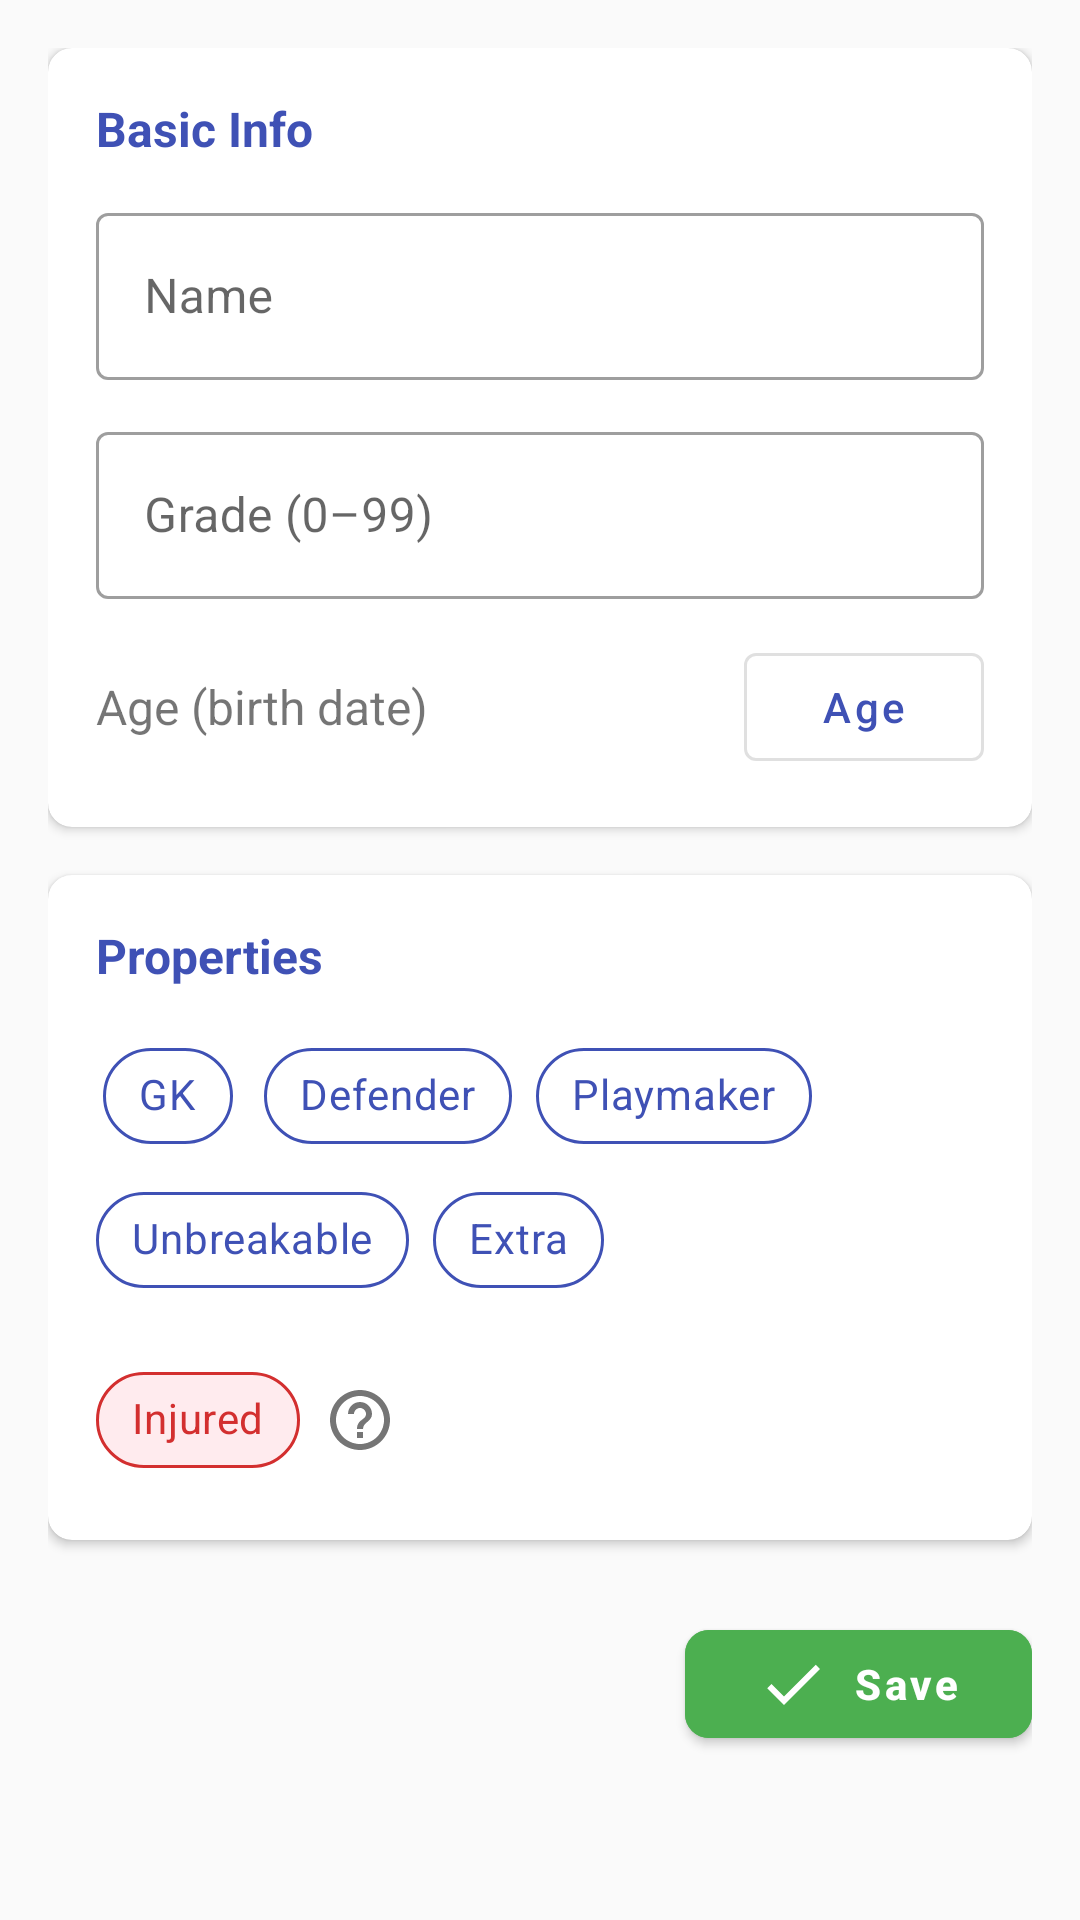

Here is an Android app screen rendered from its layout file. Give the layout XML and the strings, colors and styles it references.
<!-- AndroidManifest.xml: application theme AppTheme -->
<!-- res/layout/player_crad_fragment.xml -->
<?xml version="1.0" encoding="utf-8"?>
<ScrollView xmlns:android="http://schemas.android.com/apk/res/android"
    xmlns:app="http://schemas.android.com/apk/res-auto"
    android:layout_width="match_parent"
    android:layout_height="match_parent"
    android:fillViewport="true">

    <LinearLayout
        android:layout_width="match_parent"
        android:layout_height="wrap_content"
        android:layoutDirection="ltr"
        android:orientation="vertical"
        android:padding="16dp">

        
        <androidx.cardview.widget.CardView
            android:layout_width="match_parent"
            android:layout_height="wrap_content"
            android:layout_marginBottom="16dp"
            app:cardCornerRadius="8dp"
            app:cardElevation="2dp">

            <LinearLayout
                android:layout_width="match_parent"
                android:layout_height="wrap_content"
                android:orientation="vertical"
                android:padding="16dp">

                <TextView
                    android:layout_width="wrap_content"
                    android:layout_height="wrap_content"
                    android:layout_marginBottom="12dp"
                    android:text="@string/basic_info"
                    android:textSize="16sp"
                    android:textStyle="bold"
                    android:textColor="@color/colorPrimary" />

                
                <com.google.android.material.textfield.TextInputLayout
                    android:id="@+id/name_input_layout"
                    style="@style/Widget.MaterialComponents.TextInputLayout.OutlinedBox"
                    android:layout_width="match_parent"
                    android:layout_height="wrap_content"
                    android:layout_marginBottom="12dp"
                    android:hint="@string/name">

                    <com.google.android.material.textfield.TextInputEditText
                        android:id="@+id/edit_player_name"
                        android:layout_width="match_parent"
                        android:layout_height="wrap_content"
                        android:inputType="text"
                        android:singleLine="true" />
                </com.google.android.material.textfield.TextInputLayout>

                
                <com.google.android.material.textfield.TextInputLayout
                    android:id="@+id/grade_input_layout"
                    style="@style/Widget.MaterialComponents.TextInputLayout.OutlinedBox"
                    android:layout_width="match_parent"
                    android:layout_height="wrap_content"
                    android:layout_marginBottom="12dp"
                    android:hint="@string/grade_description">

                    <com.google.android.material.textfield.TextInputEditText
                        android:id="@+id/edit_player_grade"
                        android:layout_width="match_parent"
                        android:layout_height="wrap_content"
                        android:inputType="number"
                        android:singleLine="true" />
                </com.google.android.material.textfield.TextInputLayout>

                
                <LinearLayout
                    android:layout_width="match_parent"
                    android:layout_height="wrap_content"
                    android:gravity="center_vertical"
                    android:orientation="horizontal">

                    <TextView
                        android:layout_width="0dp"
                        android:layout_height="wrap_content"
                        android:layout_weight="1"
                        android:text="@string/age_description"
                        android:textSize="16sp" />

                    <com.google.android.material.button.MaterialButton
                        android:id="@+id/edit_player_birthday"
                        style="@style/Widget.MaterialComponents.Button.OutlinedButton"
                        android:layout_width="wrap_content"
                        android:layout_height="wrap_content"
                        android:minWidth="80dp"
                        android:text="@string/age"
                        android:textAllCaps="false" />
                </LinearLayout>

            </LinearLayout>
        </androidx.cardview.widget.CardView>

        
        <androidx.cardview.widget.CardView
            android:layout_width="match_parent"
            android:layout_height="wrap_content"
            android:layout_marginBottom="16dp"
            app:cardCornerRadius="8dp"
            app:cardElevation="2dp">

            <LinearLayout
                android:layout_width="match_parent"
                android:layout_height="wrap_content"
                android:orientation="vertical"
                android:padding="16dp">

                <TextView
                    android:layout_width="wrap_content"
                    android:layout_height="wrap_content"
                    android:layout_marginBottom="12dp"
                    android:text="@string/properties"
                    android:textSize="16sp"
                    android:textStyle="bold"
                    android:textColor="@color/colorPrimary" />

                <com.google.android.material.chip.ChipGroup
                    android:id="@+id/properties_chip_group"
                    android:layout_width="match_parent"
                    android:layout_height="wrap_content"
                    app:singleLine="false">

                    <com.google.android.material.chip.Chip
                        android:id="@+id/player_is_gk"
                        style="@style/PropertyChip"
                        android:layout_width="wrap_content"
                        android:layout_height="wrap_content"
                        android:text="@string/gk" />

                    <com.google.android.material.chip.Chip
                        android:id="@+id/player_is_defender"
                        style="@style/PropertyChip"
                        android:layout_width="wrap_content"
                        android:layout_height="wrap_content"
                        android:text="@string/defender" />

                    <com.google.android.material.chip.Chip
                        android:id="@+id/player_is_playmaker"
                        style="@style/PropertyChip"
                        android:layout_width="wrap_content"
                        android:layout_height="wrap_content"
                        android:text="@string/playmaker" />

                    <com.google.android.material.chip.Chip
                        android:id="@+id/player_is_unbreaking"
                        style="@style/PropertyChip"
                        android:layout_width="wrap_content"
                        android:layout_height="wrap_content"
                        android:text="@string/unbreakable" />

                    <com.google.android.material.chip.Chip
                        android:id="@+id/player_is_extra"
                        style="@style/PropertyChip"
                        android:layout_width="wrap_content"
                        android:layout_height="wrap_content"
                        android:text="@string/extra" />

                </com.google.android.material.chip.ChipGroup>

                
                <LinearLayout
                    android:layout_width="match_parent"
                    android:layout_height="wrap_content"
                    android:layout_marginTop="12dp"
                    android:gravity="center_vertical"
                    android:orientation="horizontal">

                    <com.google.android.material.chip.Chip
                        android:id="@+id/player_is_injured"
                        style="@style/Widget.MaterialComponents.Chip.Filter"
                        android:layout_width="wrap_content"
                        android:layout_height="wrap_content"
                        android:text="@string/injured"
                        android:textColor="#D32F2F"
                        app:chipBackgroundColor="#FFEBEE"
                        app:chipStrokeColor="#D32F2F"
                        app:chipStrokeWidth="1dp"
                        app:checkedIconTint="#D32F2F" />

                    <ImageView
                        android:id="@+id/injured_help_icon"
                        android:layout_width="24dp"
                        android:layout_height="24dp"
                        android:layout_marginStart="8dp"
                        android:src="@drawable/ic_help_outline"
                        android:contentDescription="@string/injured_help_title"
                        android:background="?attr/selectableItemBackgroundBorderless" />

                </LinearLayout>

            </LinearLayout>
        </androidx.cardview.widget.CardView>

        
        <com.google.android.material.button.MaterialButton
            android:id="@+id/save"
            style="@style/Widget.MaterialComponents.Button"
            android:layout_width="wrap_content"
            android:layout_height="wrap_content"
            android:layout_gravity="end"
            android:layout_marginTop="8dp"
            android:backgroundTint="#4CAF50"
            android:elevation="4dp"
            android:paddingStart="24dp"
            android:paddingEnd="24dp"
            android:text="@string/save"
            android:textAllCaps="false"
            android:textColor="@android:color/white"
            android:textStyle="bold"
            app:cornerRadius="8dp"
            app:icon="@drawable/done"
            app:iconPadding="8dp"
            app:iconTint="@android:color/white" />

    </LinearLayout>
</ScrollView>
<!-- resources referenced by this layout -->
<resources>
  <color name="colorPrimary">#3F51B5</color>
  <!-- drawable done (drawable) -->
  <?xml version="1.0" encoding="utf-8"?>
  <vector xmlns:android="http://schemas.android.com/apk/res/android"
      android:width="24dp"
      android:height="24dp"
      android:viewportWidth="24"
      android:viewportHeight="24"
      android:tint="#05c880">
      <path
          android:fillColor="#05c880"
          android:pathData="M9,16.17L4.83,12l-1.42,1.41L9,19 21,7l-1.41,-1.41z" />
  </vector>
  <!-- drawable ic_help_outline (drawable) -->
  <vector xmlns:android="http://schemas.android.com/apk/res/android"
      android:width="20dp"
      android:height="20dp"
      android:viewportWidth="24"
      android:viewportHeight="24">
      <path
          android:fillColor="#757575"
          android:pathData="M11,18h2v-2h-2v2zM12,2C6.48,2 2,6.48 2,12s4.48,10 10,10 10,-4.48 10,-10S17.52,2 12,2zM12,20c-4.41,0 -8,-3.59 -8,-8s3.59,-8 8,-8 8,3.59 8,8 -3.59,8 -8,8zM12,6c-2.21,0 -4,1.79 -4,4h2c0,-1.1 0.9,-2 2,-2s2,0.9 2,2c0,2 -3,1.75 -3,5h2c0,-2.25 3,-2.5 3,-5 0,-2.21 -1.79,-4 -4,-4z"/>
  </vector>
  <string name="age">Age</string>
  <string name="age_description">Age (birth date)</string>
  <string name="basic_info">Basic Info</string>
  <string name="defender">Defender</string>
  <string name="extra">Extra</string>
  <string name="gk">GK</string>
  <string name="grade_description">Grade (0–99)</string>
  <string name="injured">Injured</string>
  <string name="injured_help_title">Injured Player</string>
  <string name="name">Name</string>
  <string name="playmaker">Playmaker</string>
  <string name="properties">Properties</string>
  <string name="save">Save</string>
  <string name="unbreakable">Unbreakable</string>
  <style name="PropertyChip" parent="Widget.MaterialComponents.Chip.Choice">
          <item name="chipBackgroundColor">@color/chip_background_color</item>
          <item name="android:textColor">@color/chip_text_color</item>
          <item name="chipStrokeColor">@color/colorPrimary</item>
          <item name="chipStrokeWidth">1dp</item>
          <item name="checkedIconVisible">false</item>
      </style>
  <style name="AppTheme" parent="Theme.MaterialComponents.Light.DarkActionBar.Bridge">
          <item name="colorPrimary">@color/colorPrimary</item>
          <item name="colorPrimaryDark">@color/colorPrimaryDark</item>
          <item name="colorPrimaryVariant">@color/colorPrimaryDark</item>
          <item name="colorAccent">@color/colorAccent</item>
      </style>
  <color name="colorPrimaryDark">#303F9F</color>
  <color name="colorAccent">#118399</color>
</resources>
